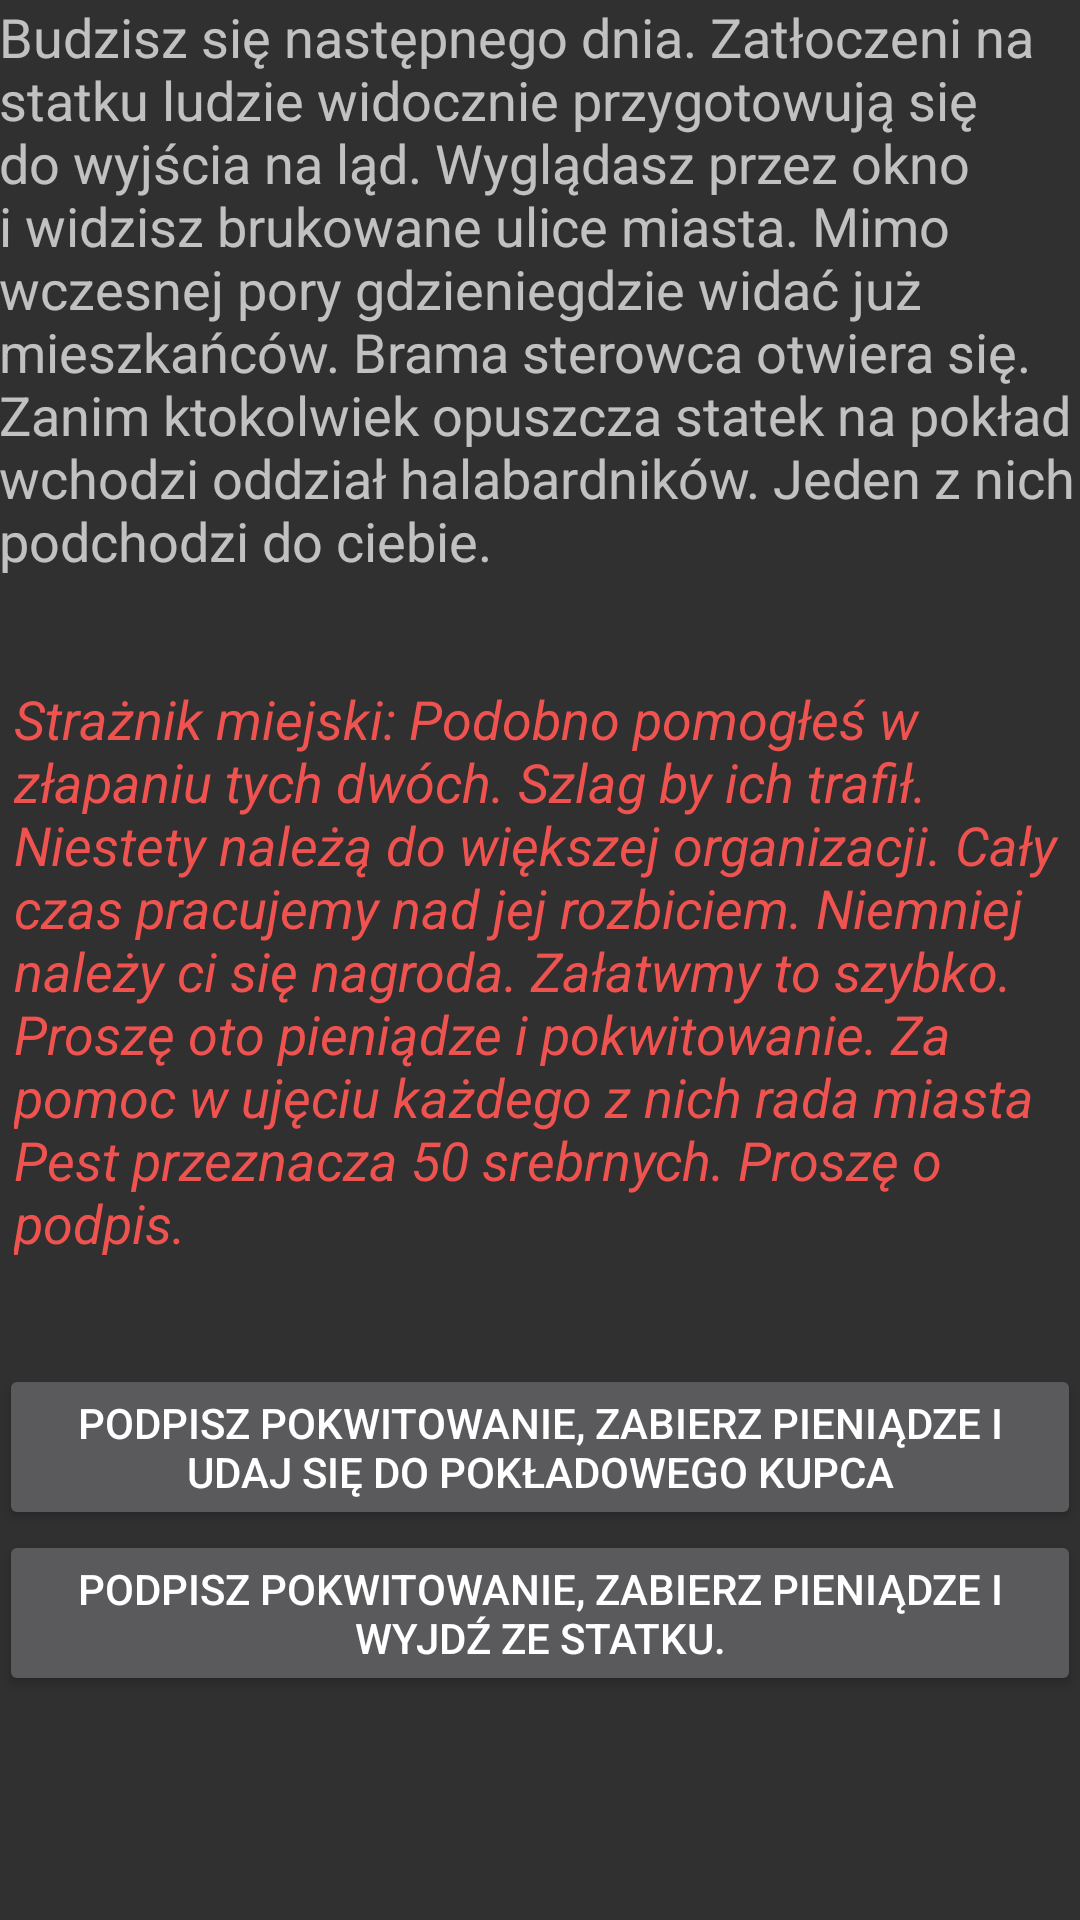

Here is an Android app screen rendered from its layout file. Give the layout XML and the strings, colors and styles it references.
<!-- AndroidManifest.xml: application theme AppTheme -->
<!-- res/layout/activity_gra_nowy_dzien.xml -->
<?xml version="1.0" encoding="utf-8"?>
<RelativeLayout xmlns:android="http://schemas.android.com/apk/res/android"
    xmlns:tools="http://schemas.android.com/tools"
    android:layout_width="match_parent"
    android:layout_height="match_parent"
    android:paddingBottom="@dimen/activity_vertical_margin"
    android:paddingLeft="@dimen/activity_horizontal_margin"
    android:paddingRight="@dimen/activity_horizontal_margin"
    android:paddingTop="@dimen/activity_vertical_margin"
    tools:context="pl.billog_studio.exodus.gra_nowy_dzien">

    <ScrollView
        android:layout_width="wrap_content"
        android:layout_height="wrap_content"
        android:id="@+id/scrollView4"
        android:layout_alignParentTop="true"
        android:layout_centerHorizontal="true" >

        <RelativeLayout
            android:layout_width="match_parent"
            android:layout_height="match_parent"
            android:layout_below="@+id/scrollView4"
            android:layout_centerHorizontal="true">
            <TextView
                android:textSize="18sp"
                android:paddingBottom="35dp"
                android:layout_width="wrap_content"
                android:layout_height="wrap_content"
                android:textAppearance="?android:attr/textAppearanceSmall"
                android:text="Budzisz się następnego dnia. Zatłoczeni na statku ludzie widocznie przygotowują się do wyjścia na ląd. Wyglądasz przez okno i widzisz brukowane ulice miasta. Mimo wczesnej pory gdzieniegdzie widać już mieszkańców. Brama sterowca otwiera się. Zanim ktokolwiek opuszcza statek na pokład wchodzi oddział halabardników. Jeden z nich podchodzi do ciebie."
                android:id="@+id/textView1"
                />
            <TextView
                android:paddingBottom="35dp"
                android:paddingLeft="5dp"
                android:textStyle="italic"
                android:textColor="#EF5350"
                android:textSize="18sp"
                android:id="@+id/textView2"
                android:layout_below="@id/textView1"

                android:layout_centerHorizontal="true"
                android:layout_width="wrap_content"
                android:layout_height="wrap_content"
                android:text="Strażnik miejski: Podobno pomogłeś w złapaniu tych dwóch. Szlag by ich trafił. Niestety należą do większej organizacji. Cały czas pracujemy nad jej rozbiciem. Niemniej należy ci się nagroda. Załatwmy to szybko. Proszę oto pieniądze i pokwitowanie. Za pomoc w ujęciu każdego z nich rada miasta Pest przeznacza 50 srebrnych. Proszę o podpis."/>
            <Button
                android:layout_below="@id/textView2"
                android:layout_width="wrap_content"
                android:layout_height="wrap_content"
                android:text="Podpisz pokwitowanie, zabierz pieniądze i udaj się do pokładowego kupca"
                android:id="@+id/button_to_shop"
                />

            <Button
                android:layout_below="@id/button_to_shop"
                android:layout_width="wrap_content"
                android:layout_height="wrap_content"
                android:text="Podpisz pokwitowanie, zabierz pieniądze i wyjdź ze statku."
                android:id="@+id/button_to_port"
            />
        </RelativeLayout>
    </ScrollView>

</RelativeLayout>
<!-- resources referenced by this layout -->
<resources>
  <style name="AppTheme" parent="Theme.AppCompat.NoActionBar">
  
          <item name="colorPrimary">@color/colorPrimary</item>
          <item name="colorPrimaryDark">@color/colorPrimaryDark</item>
          <item name="colorAccent">@color/colorAccent</item>
      </style>
  <!-- not gathered from this repository: default colours our renderer supplied (Android Studio template values) -->
  <color name="colorPrimary">#FF6200EE</color>
  <color name="colorPrimaryDark">#FF3700B3</color>
  <color name="colorAccent">#FF03DAC5</color>
</resources>
